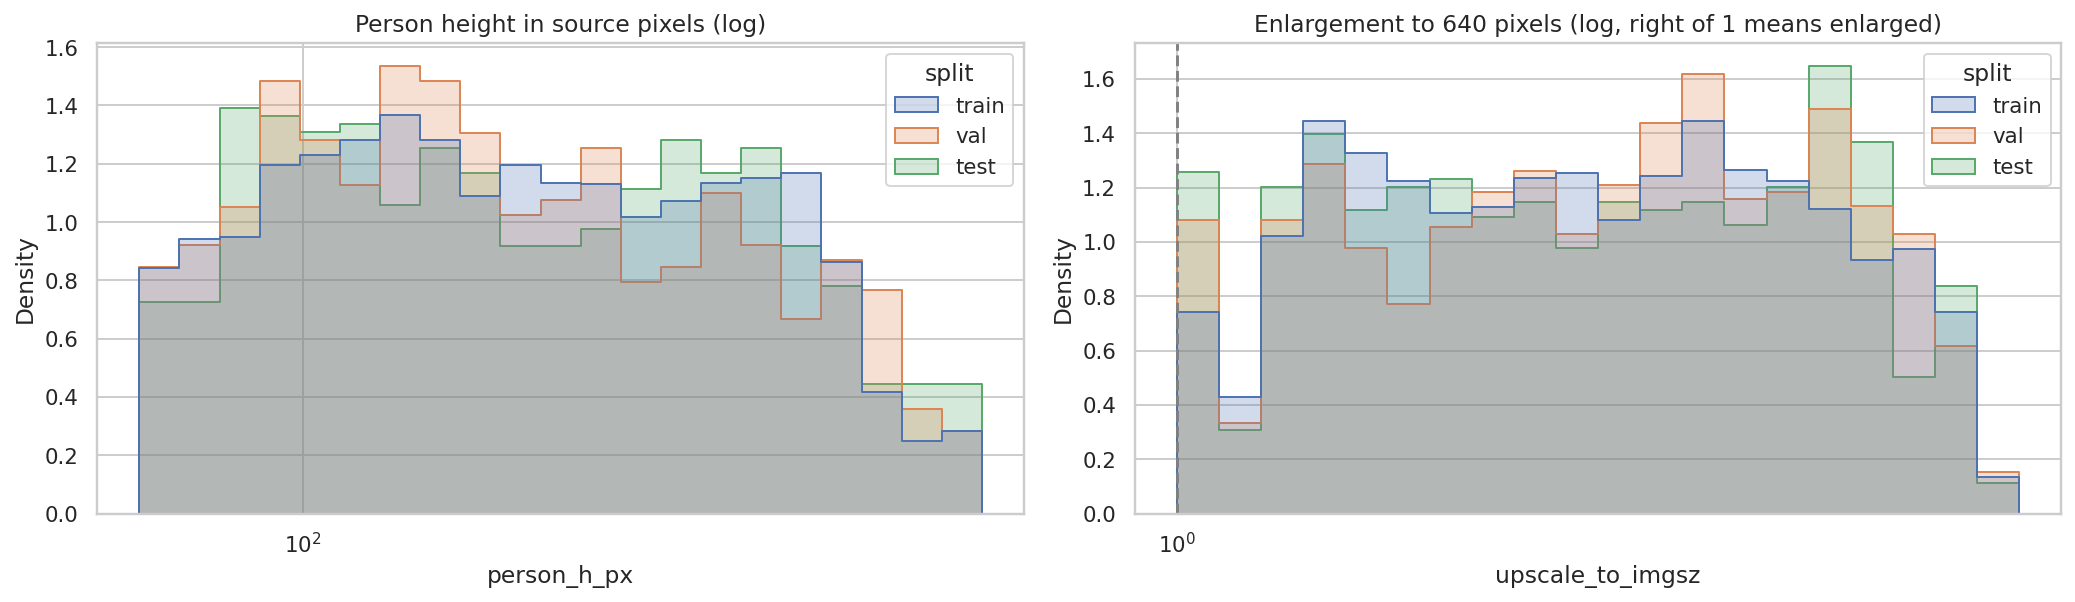

Values plotted in this chart, from the file beside it:
, crop_w, crop_w, crop_w, crop_h, crop_h, crop_h, person_h_px, person_h_px, person_h_px, upscale_to_imgsz, upscale_to_imgsz, upscale_to_imgsz, aspect, aspect, aspect
, 10%, 50%, 90%, 10%, 50%, 90%, 10%, 50%, 90%, 10%, 50%, 90%, 10%, 50%, 90%
split, , , , , , , , , , , , , , , 
test, 44.0, 114.5, 356.7, 103.0, 216.5, 460.0, 83.77, 176.9, 413.4, 1.29, 2.82, 6.15, 0.3, 0.54, 1.0
train, 47.0, 114.0, 323.0, 101.0, 216.0, 454.0, 82.77, 177.4, 400.5, 1.37, 2.86, 6.21, 0.31, 0.54, 0.98
val, 50.0, 108.5, 313.0, 100.9, 200.0, 470.1, 82.34, 163.5, 422.2, 1.33, 3.11, 6.21, 0.32, 0.54, 1.0
